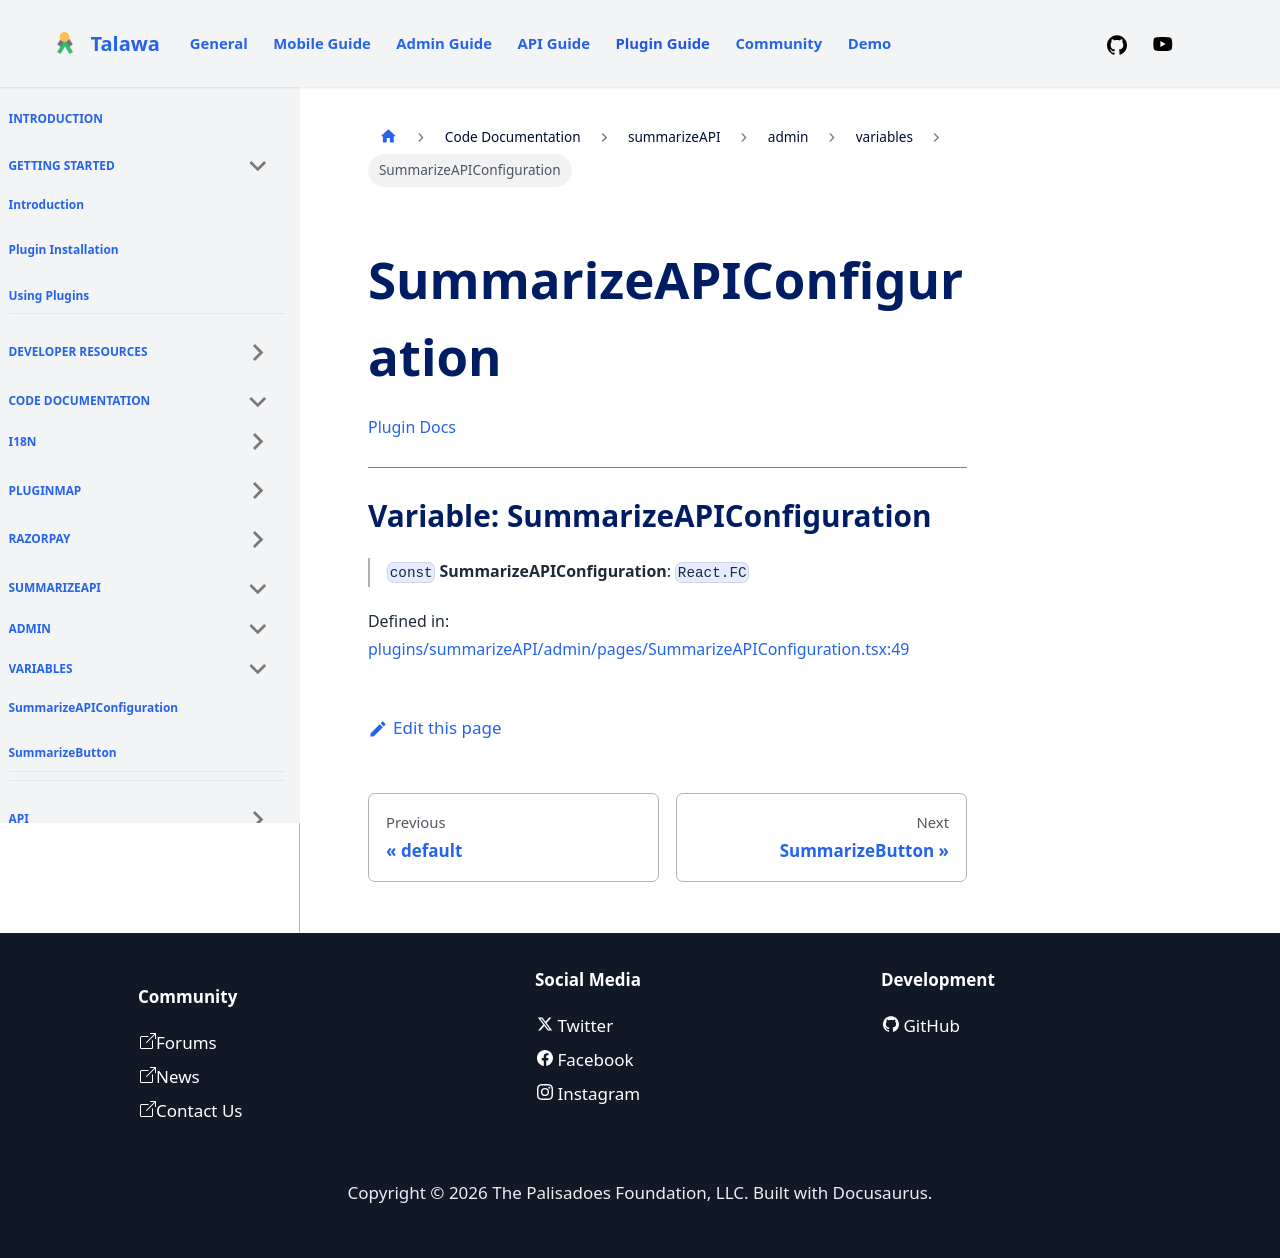

repository: PalisadoesFoundation/talawa-plugin · page: docs/auto-docs/summarizeAPI/admin/variables/SummarizeAPIConfiguration/index.html · generator: docusaurus

[Plugin Docs](/)

***

# Variable: SummarizeAPIConfiguration

> `const` **SummarizeAPIConfiguration**: `React.FC`

Defined in: [plugins/summarizeAPI/admin/pages/SummarizeAPIConfiguration.tsx:49](https://github.com/PalisadoesFoundation/talawa-plugin/tree/main/plugins/summarizeAPI/admin/pages/SummarizeAPIConfiguration.tsx#L49)
